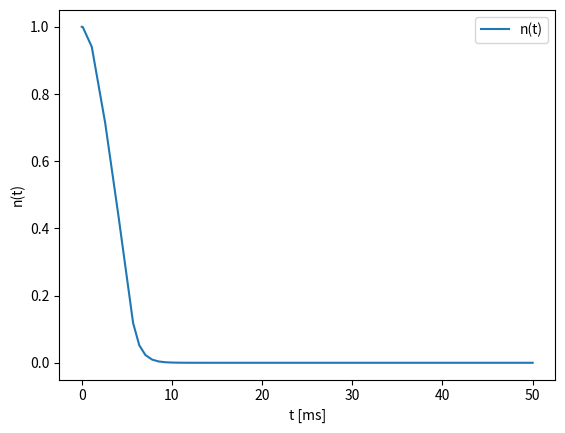

The script that saved this image:
import numpy as np
import matplotlib.pyplot as plt
from scipy.integrate import solve_ivp

l_p = 1  # prompt neutron lifetime, in ms

def k(t):
    if t < 5:
        return 1 - t * 0.1
    else:
        return -0.2

def dndt(t, n):
    return (k(t) - 1) / l_p * n

# Initial condition
n0 = 1

# Solve the ODE using solve_ivp
sol = solve_ivp(dndt, [0, 50], [n0], method='RK45')

# Plot the solution
plt.plot(sol.t, sol.y[0, :], '-', label='n(t)')
plt.xlabel('t [ms]')
plt.ylabel('n(t)')
plt.legend()
plt.show()
